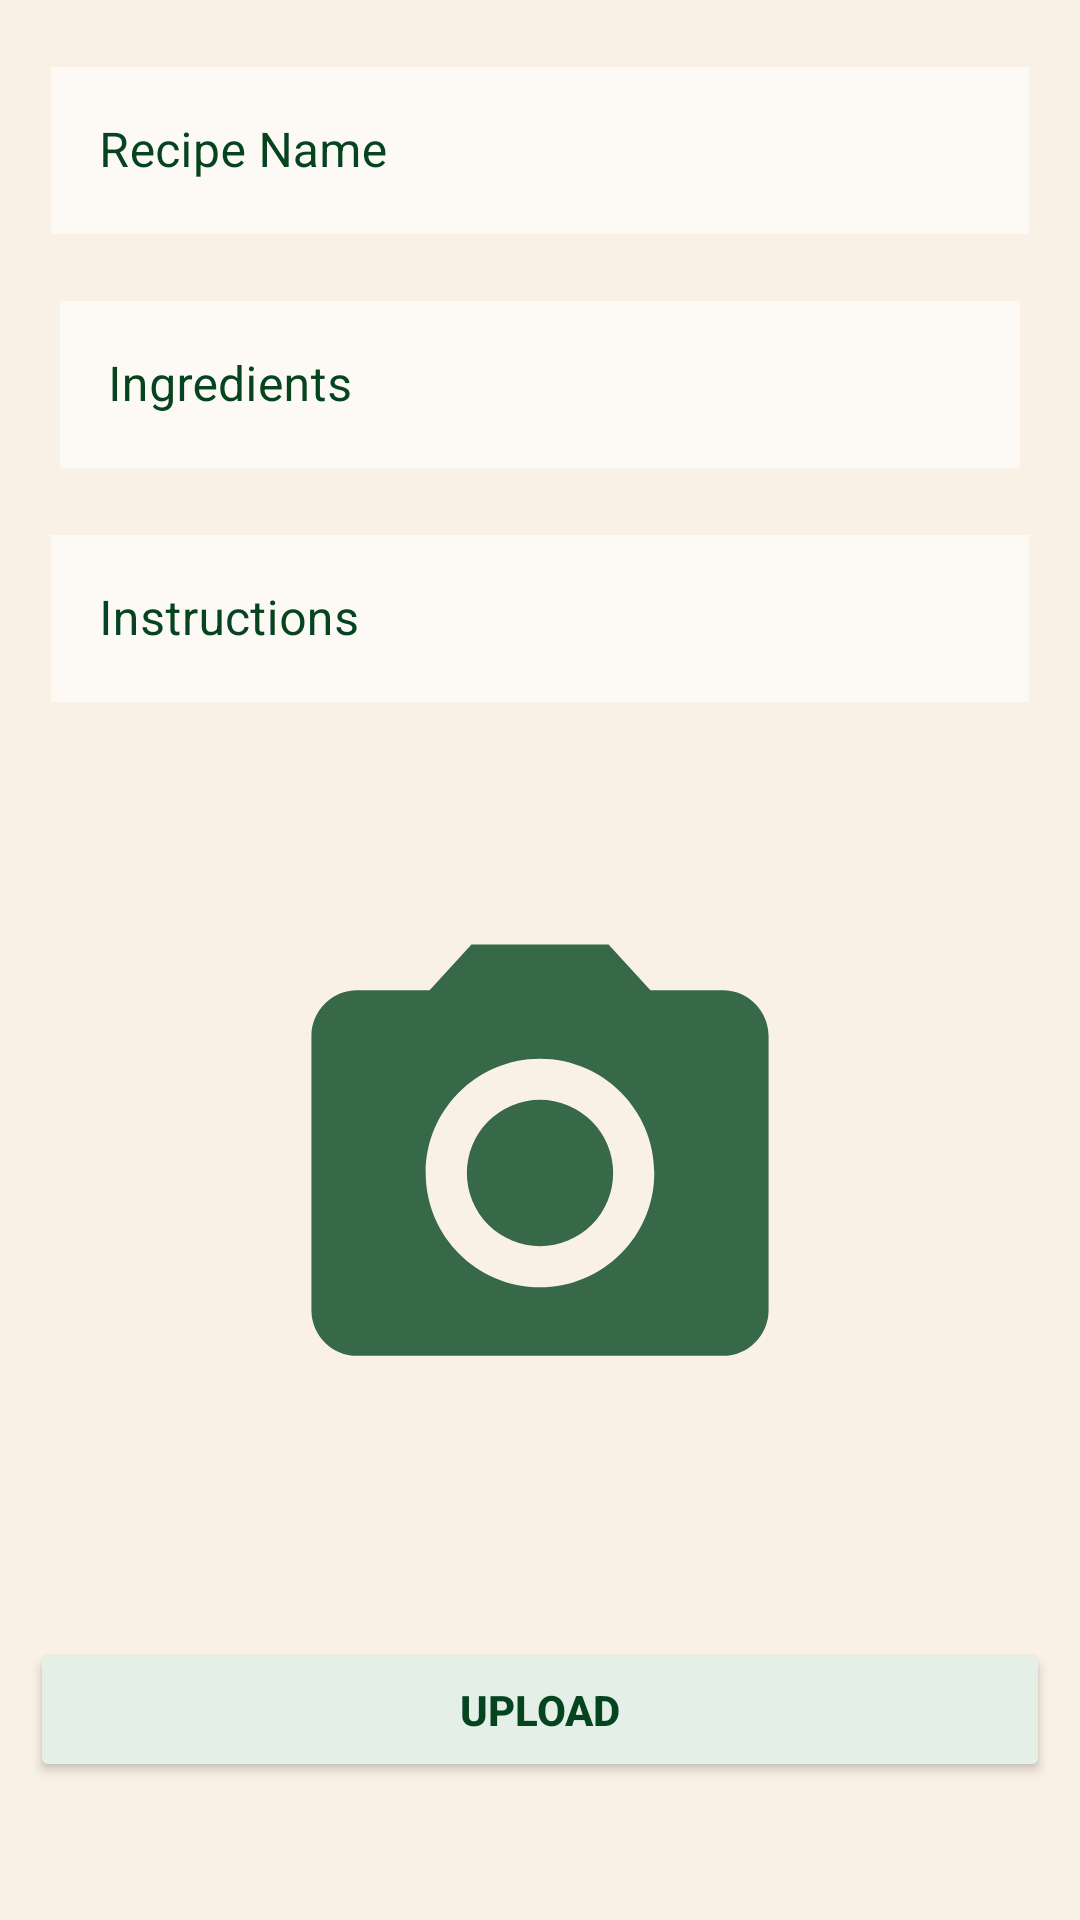

Layout XML and referenced resources for this Android screen:
<!-- AndroidManifest.xml: application theme Theme.Recipes -->
<!-- res/layout/activity_add_post.xml -->
<?xml version="1.0" encoding="utf-8"?>
<ScrollView xmlns:android="http://schemas.android.com/apk/res/android"
    xmlns:tools="http://schemas.android.com/tools"
    android:layout_width="match_parent"
    android:layout_height="match_parent"
    tools:context=".Activities.AddPostActivity"
    android:background="#FAF1E6">

    <LinearLayout
        android:layout_width="match_parent"
        android:layout_height="wrap_content"
        android:layout_margin="10dp"
        android:orientation="vertical">
        <com.google.android.material.textfield.TextInputLayout
            android:id="@+id/recipe_name_et"
            android:layout_width="match_parent"
            android:layout_height="wrap_content"
            android:hint="@string/recipe_name"
            android:textColorHint="#064420"
            android:padding="7dp"
            style="@style/Widget.MaterialComponents.TextInputLayout.OutlinedBox">
            <com.google.android.material.textfield.TextInputEditText
                android:layout_width="match_parent"
                android:layout_height="wrap_content"
                android:backgroundTint="#FDFAF6"
                android:background="@color/white"/>
        </com.google.android.material.textfield.TextInputLayout>

        <com.google.android.material.textfield.TextInputLayout
            android:id="@+id/recipe_Ingredients_et"
            android:layout_width="match_parent"
            android:layout_height="wrap_content"
            android:hint="@string/ingredients"
            android:textColorHint="#064420"
            android:padding="10dp"
            style="@style/Widget.MaterialComponents.TextInputLayout.OutlinedBox">
            <com.google.android.material.textfield.TextInputEditText
                android:layout_width="match_parent"
                android:layout_height="wrap_content"
                android:textColorHint="#BB8760"
                android:backgroundTint="#FDFAF6"
                android:background="@color/white" />
        </com.google.android.material.textfield.TextInputLayout>

        <com.google.android.material.textfield.TextInputLayout
            android:id="@+id/recipe_Instructions_et"
            android:layout_width="match_parent"
            android:layout_height="wrap_content"
            android:hint="@string/instructions"
            android:textColorHint="#064420"
            android:padding="7dp"
            style="@style/Widget.MaterialComponents.TextInputLayout.OutlinedBox">

            <com.google.android.material.textfield.TextInputEditText
                android:layout_width="match_parent"
                android:layout_height="wrap_content"
                android:background="@color/white"
                android:backgroundTint="#FDFAF6" />
        </com.google.android.material.textfield.TextInputLayout>
        
        <ImageView
            android:layout_width="270dp"
            android:layout_height="270dp"
            android:layout_gravity="center_horizontal"
            android:layout_marginVertical="15dp"
            android:padding="7dp"
            android:src="@drawable/camera_image"
            android:id="@+id/recipe_iv"/>

        <Button
            android:layout_width="match_parent"
            android:layout_height="match_parent"
            android:text="@string/upload"
            android:textStyle="bold"
            android:textColor="#064420"
            android:backgroundTint="#E4EFE7"
            android:layout_marginVertical="5dp"
            android:id="@+id/upload_btn"/>
    </LinearLayout>
</ScrollView>
<!-- resources referenced by this layout -->
<resources>
  <!-- drawable camera_image (drawable-anydpi) -->
  <vector xmlns:android="http://schemas.android.com/apk/res/android"
      android:width="24dp"
      android:height="24dp"
      android:viewportWidth="24"
      android:viewportHeight="24"
      android:tint="#064420"
      android:alpha="0.8">
    <group android:scaleX="0.71428573"
        android:scaleY="0.71428573"
        android:translateX="3.4285715"
        android:translateY="3.4285715">
      <path
          android:fillColor="@android:color/white"
          android:pathData="M12,12m-3.2,0a3.2,3.2 0,1 1,6.4 0a3.2,3.2 0,1 1,-6.4 0"/>
      <path
          android:fillColor="@android:color/white"
          android:pathData="M9,2L7.17,4L4,4c-1.1,0 -2,0.9 -2,2v12c0,1.1 0.9,2 2,2h16c1.1,0 2,-0.9 2,-2L22,6c0,-1.1 -0.9,-2 -2,-2h-3.17L15,2L9,2zM12,17c-2.76,0 -5,-2.24 -5,-5s2.24,-5 5,-5 5,2.24 5,5 -2.24,5 -5,5z"/>
    </group>
  </vector>
  <string name="ingredients">Ingredients</string>
  <string name="instructions">Instructions</string>
  <string name="recipe_name">Recipe Name</string>
  <string name="upload">Upload</string>
  <style name="Theme.Recipes" parent="Theme.MaterialComponents.DayNight.DarkActionBar">
          
          <item name="colorPrimary">#064420</item>
          <item name="colorPrimaryVariant">#064420</item>
          <item name="colorOnPrimary">#064420</item>
          
          <item name="colorSecondary">#064420</item>
          <item name="colorSecondaryVariant">#E4EFE7</item>
          <item name="colorOnSecondary">@color/black</item>
          
          <item name="android:statusBarColor" tools:targetApi="l">?attr/colorPrimaryVariant</item>
          
      </style>
  <!-- not gathered from this repository: default colours our renderer supplied (Android Studio template values) -->
  <color name="black">#FF000000</color>
  <color name="white">#FFFFFFFF</color>
</resources>
